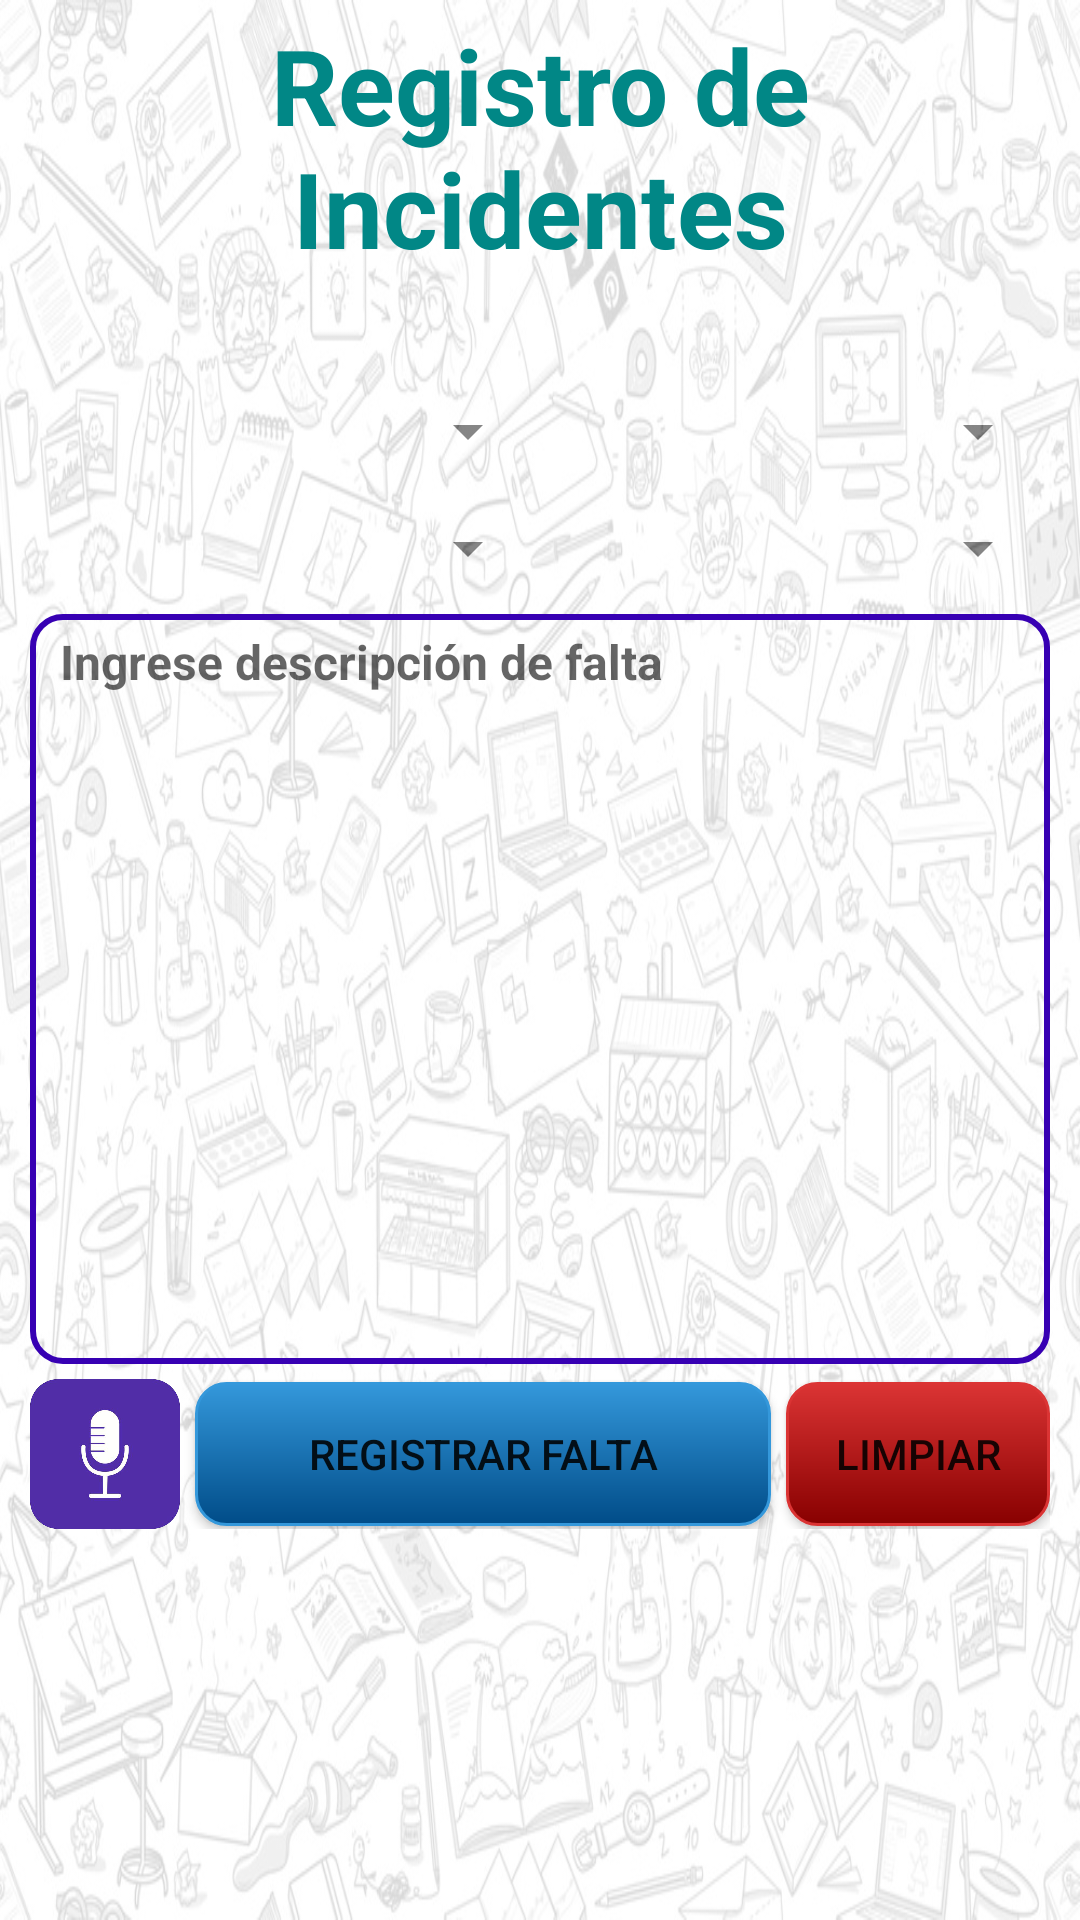

The Android layout XML behind this screen, and the referenced resources:
<!-- AndroidManifest.xml: application theme Theme.SistemaGA -->
<!-- res/layout/activity_agregar_falta.xml -->
<androidx.drawerlayout.widget.DrawerLayout
    xmlns:android="http://schemas.android.com/apk/res/android"
    xmlns:app="http://schemas.android.com/apk/res-auto"
    xmlns:tools="http://schemas.android.com/tools"
    android:id="@+id/drawer_layout"
    android:layout_width="match_parent"
    android:layout_height="match_parent"
    tools:context=".agregar_falta">

    

    

    <com.google.android.material.navigation.NavigationView
        android:id="@+id/menu_lateral"
        android:layout_width="wrap_content"
        android:layout_height="match_parent"
        android:layout_gravity="start"
        android:fitsSystemWindows="true"
        app:menu="@menu/drawer_menu" />


    <androidx.appcompat.widget.Toolbar
        android:id="@+id/toolbar"
        android:layout_width="match_parent"
        android:layout_height="?attr/actionBarSize"
        android:background="@drawable/fondo"
        />

    <LinearLayout
        android:layout_width="match_parent"
        android:layout_height="match_parent"
        android:orientation="vertical"
        android:paddingLeft="10dp"
        android:paddingRight="10dp">

        <LinearLayout
            android:layout_width="match_parent"
            android:layout_height="match_parent"
            android:orientation="vertical"
            android:paddingTop="5dp">

            <TextView
                android:layout_width="match_parent"
                android:layout_height="wrap_content"
                android:gravity="center_horizontal"
                android:text="Registro de Incidentes"
                android:textAlignment="center"
                android:textSize="35sp"
                android:textStyle="bold"
                android:textColor="@color/teal_700"/>

            <TextView
                android:id="@+id/lbl_alumno"
                android:layout_width="match_parent"
                android:layout_height="wrap_content"
                android:textAlignment="center"
                android:text="Alumno"
                android:visibility="invisible"/>

            <LinearLayout
                android:layout_width="match_parent"
                android:layout_height="wrap_content"
                android:orientation="horizontal"
                android:paddingTop="20dp">

                <Spinner
                    android:id="@+id/sp_Curso"
                    android:layout_width="match_parent"
                    android:layout_height="wrap_content"
                    android:layout_weight="1" />

                <Spinner
                    android:id="@+id/sp_alumnos"
                    android:layout_width="match_parent"
                    android:layout_height="wrap_content"
                    android:layout_weight="1" />
            </LinearLayout>

            <LinearLayout
                android:layout_width="match_parent"
                android:layout_height="wrap_content"
                android:orientation="vertical"
                android:paddingTop="15dp">

                <LinearLayout
                    android:layout_width="match_parent"
                    android:layout_height="match_parent"
                    android:orientation="horizontal">

                    <Spinner
                        android:id="@+id/sp_CategoriaFalta"
                        android:layout_width="match_parent"
                        android:layout_height="wrap_content"
                        android:layout_weight="1" />

                    <Spinner
                        android:id="@+id/sp_falta"
                        android:layout_width="match_parent"
                        android:layout_height="wrap_content"
                        android:layout_weight="1" />
                </LinearLayout>
            </LinearLayout>

            <LinearLayout
                android:layout_width="match_parent"
                android:layout_height="wrap_content"
                android:orientation="vertical"
                android:paddingTop="10dp"/>

                <EditText
                    android:id="@+id/txt_descripcion"
                    android:layout_width="match_parent"
                    android:layout_height="250dp"
                    android:hint="Ingrese descripción de falta"
                    android:textSize="16sp"
                    android:inputType="textCapSentences|textMultiLine"
                    android:textStyle="bold"
                    android:gravity="top"
                    android:paddingStart="10dp"
                    android:paddingTop="5dp"
                    android:background="@drawable/diseno_edittext"
                    android:maxLines="10"
                    android:scrollbars="vertical" />



            <LinearLayout
                android:layout_width="match_parent"
                android:layout_height="wrap_content"
                android:layout_marginTop="5dp"
                android:orientation="horizontal">

                <ImageButton
                    android:id="@+id/btnMic"
                    android:layout_width="50dp"
                    android:layout_height="50dp"
                    android:layout_alignBottom="@id/txt_descripcion"
                    android:layout_alignParentEnd="true"
                    android:background="?attr/selectableItemBackground"
                    android:scaleType="centerInside"
                    android:src="@drawable/ic_mic" />

                <Button
                    android:id="@+id/btn_registrarFalta"
                    android:layout_width="wrap_content"
                    android:layout_height="wrap_content"
                    android:layout_gravity="center"
                    android:text="Registrar falta"
                    android:layout_marginLeft="5dp"
                    android:layout_weight="1"
                    android:background="@drawable/btn_comun" />

                <Button
                    android:id="@+id/btn_limpiar"
                    android:layout_width="wrap_content"
                    android:layout_height="wrap_content"
                    android:layout_gravity="center"
                    android:text="Limpiar"
                    android:layout_marginLeft="5dp"
                    android:background="@drawable/btn_salir" />

            </LinearLayout>

        </LinearLayout>
    </LinearLayout>
</androidx.drawerlayout.widget.DrawerLayout>
<!-- resources referenced by this layout -->
<resources>
  <color name="teal_700">#FF018786</color>
  <!-- drawable btn_comun (drawable) -->
  <?xml version="1.0" encoding="utf-8"?>
  <shape xmlns:android="http://schemas.android.com/apk/res/android">
  
      
      <solid
          android:color="#3498DB" >
      </solid>
  
      
      <stroke
          android:width="1dp"
          android:color="#3498DB" >
      </stroke>
      <gradient
          android:startColor="#3498DB"
          android:endColor="#004C88"
          android:angle="-90"
          />
  
  
      
      <padding
          android:left="4dp"
          android:top="2dp"
          android:right="4dp"
          android:bottom="2dp"    >
      </padding>
  
      
      <corners
          android:radius="10dp"   >
      </corners>
  </shape>
  <!-- drawable btn_salir (drawable) -->
  <?xml version="1.0" encoding="utf-8"?>
  <shape xmlns:android="http://schemas.android.com/apk/res/android">
      
      <solid
          android:color="#DB3434" >
      </solid>
  
      
      <stroke
          android:width="1dp"
          android:color="#DB3434" >
      </stroke>
      <gradient
          android:startColor="#DB3434"
          android:endColor="#880000"
          android:angle="-90"
          />
  
      
      <padding
          android:left="4dp"
          android:top="2dp"
          android:right="4dp"
          android:bottom="2dp"    >
      </padding>
  
      
      <corners
          android:radius="10dp"   >
      </corners>
  </shape>
  <!-- drawable diseno_edittext (drawable) -->
  <?xml version="1.0" encoding="utf-8"?>
  <shape xmlns:android="http://schemas.android.com/apk/res/android">
      <solid android:color="@android:color/transparent" />
      <corners android:radius="10dp" />
      <stroke
          android:width="2dp"
          android:color="#FF3700B3" />
      <padding
          android:left="10dp"
          android:top="5dp"
          android:right="10dp"
          android:bottom="5dp" />
  </shape>
  <!-- drawable fondo: png bitmap (drawable-v24, 626961 bytes) -->
  <!-- drawable ic_mic: png bitmap (drawable, 46996 bytes) -->
  <style name="Theme.SistemaGA" parent="Theme.MaterialComponents.DayNight.DarkActionBar">
          
          <item name="colorPrimary">@color/purple_500</item>
          <item name="colorPrimaryVariant">@color/purple_700</item>
          <item name="colorOnPrimary">@color/white</item>
          
          <item name="colorSecondary">@color/teal_200</item>
          <item name="colorSecondaryVariant">@color/teal_700</item>
          <item name="colorOnSecondary">@color/black</item>
          
          <item name="android:statusBarColor" tools:targetApi="l">?attr/colorPrimaryVariant</item>
          
      </style>
  <color name="purple_500">#FF6200EE</color>
  <color name="purple_700">#FF3700B3</color>
  <color name="white">#FFFFFFFF</color>
  <color name="teal_200">#FF03DAC5</color>
  <color name="black">#FF000000</color>
</resources>
